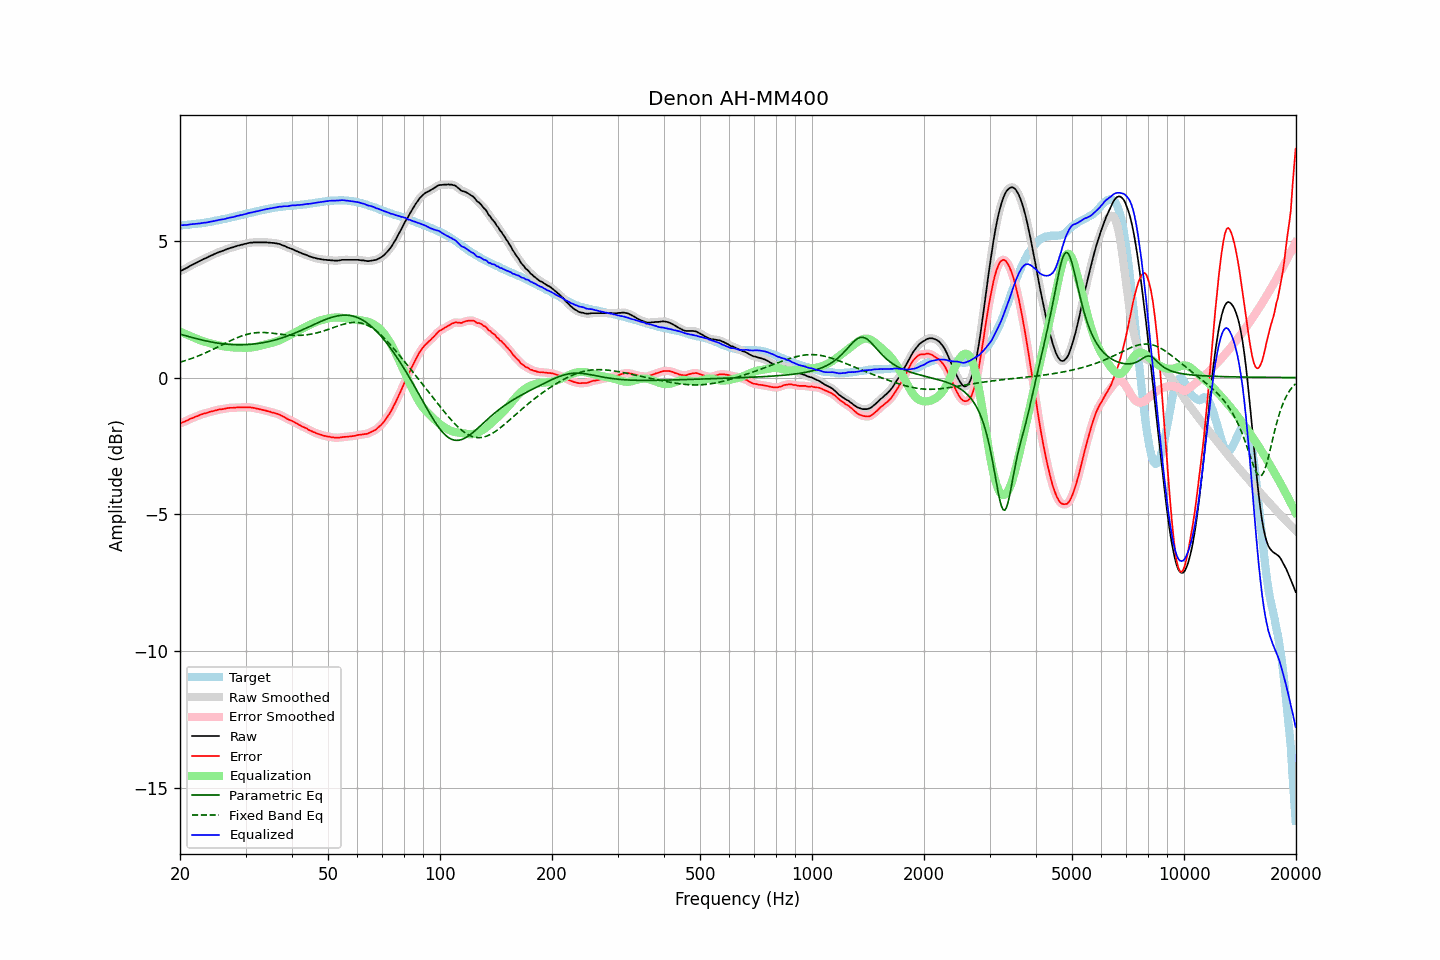

The data file committed next to this chart (first rows):
frequency, raw, error, smoothed, error_smoothed, equalization, parametric_eq, fixed_band_eq, equalized_raw, equalized_smoothed, target
20.00, 3.88, -1.68, 3.89, -1.68, 1.68, 1.59, 0.56, 5.57, 5.57, 5.56
20.20, 3.91, -1.65, 3.91, -1.65, 1.65, 1.57, 0.58, 5.57, 5.57, 5.56
20.40, 3.94, -1.63, 3.94, -1.63, 1.63, 1.55, 0.60, 5.57, 5.57, 5.57
20.61, 3.97, -1.61, 3.97, -1.61, 1.60, 1.54, 0.61, 5.58, 5.58, 5.58
20.81, 4.00, -1.58, 4.01, -1.58, 1.58, 1.52, 0.63, 5.58, 5.58, 5.58
21.02, 4.03, -1.56, 4.04, -1.55, 1.55, 1.50, 0.65, 5.59, 5.59, 5.59
21.23, 4.07, -1.52, 4.07, -1.52, 1.53, 1.49, 0.67, 5.60, 5.60, 5.59
21.44, 4.11, -1.50, 4.10, -1.50, 1.50, 1.47, 0.69, 5.61, 5.61, 5.60
21.66, 4.13, -1.48, 4.14, -1.47, 1.48, 1.46, 0.71, 5.61, 5.61, 5.61
21.87, 4.17, -1.45, 4.16, -1.45, 1.45, 1.44, 0.74, 5.61, 5.61, 5.61
22.09, 4.19, -1.43, 4.19, -1.43, 1.43, 1.42, 0.76, 5.62, 5.62, 5.62
22.31, 4.23, -1.41, 4.22, -1.40, 1.40, 1.41, 0.78, 5.63, 5.63, 5.63
22.54, 4.25, -1.38, 4.25, -1.38, 1.38, 1.40, 0.81, 5.63, 5.63, 5.63
22.76, 4.28, -1.36, 4.29, -1.36, 1.36, 1.38, 0.83, 5.64, 5.64, 5.64
22.99, 4.31, -1.34, 4.31, -1.34, 1.34, 1.37, 0.85, 5.65, 5.65, 5.65
23.22, 4.34, -1.32, 4.34, -1.32, 1.32, 1.35, 0.88, 5.66, 5.66, 5.66
23.45, 4.36, -1.31, 4.37, -1.30, 1.30, 1.34, 0.91, 5.66, 5.67, 5.67
23.69, 4.39, -1.29, 4.40, -1.28, 1.28, 1.33, 0.93, 5.68, 5.68, 5.68
23.92, 4.43, -1.26, 4.42, -1.26, 1.27, 1.32, 0.96, 5.69, 5.69, 5.69
24.16, 4.45, -1.24, 4.45, -1.25, 1.25, 1.30, 0.99, 5.70, 5.70, 5.70
24.40, 4.48, -1.23, 4.48, -1.23, 1.23, 1.29, 1.02, 5.71, 5.71, 5.71
24.65, 4.50, -1.22, 4.50, -1.22, 1.22, 1.28, 1.04, 5.72, 5.72, 5.73
24.89, 4.53, -1.20, 4.53, -1.21, 1.20, 1.27, 1.07, 5.74, 5.74, 5.74
25.14, 4.56, -1.19, 4.56, -1.19, 1.19, 1.26, 1.10, 5.75, 5.75, 5.75
25.39, 4.59, -1.17, 4.58, -1.17, 1.18, 1.25, 1.13, 5.76, 5.76, 5.76
25.65, 4.60, -1.16, 4.60, -1.16, 1.17, 1.25, 1.16, 5.77, 5.77, 5.77
25.91, 4.62, -1.16, 4.62, -1.16, 1.15, 1.24, 1.19, 5.78, 5.78, 5.78
26.16, 4.64, -1.15, 4.65, -1.15, 1.14, 1.23, 1.22, 5.79, 5.79, 5.79
26.43, 4.66, -1.14, 4.67, -1.14, 1.13, 1.23, 1.25, 5.80, 5.80, 5.80
26.69, 4.69, -1.12, 4.69, -1.12, 1.13, 1.22, 1.28, 5.82, 5.82, 5.81
26.96, 4.71, -1.12, 4.71, -1.11, 1.12, 1.22, 1.31, 5.83, 5.83, 5.83
27.23, 4.73, -1.11, 4.74, -1.11, 1.11, 1.21, 1.34, 5.85, 5.85, 5.84
27.50, 4.75, -1.11, 4.75, -1.11, 1.11, 1.21, 1.36, 5.86, 5.86, 5.86
27.77, 4.76, -1.11, 4.77, -1.10, 1.10, 1.20, 1.39, 5.87, 5.87, 5.87
28.05, 4.78, -1.11, 4.79, -1.10, 1.10, 1.20, 1.42, 5.88, 5.89, 5.89
28.33, 4.80, -1.09, 4.80, -1.10, 1.10, 1.20, 1.44, 5.90, 5.90, 5.90
28.62, 4.82, -1.09, 4.82, -1.09, 1.10, 1.20, 1.47, 5.92, 5.92, 5.92
28.90, 4.83, -1.09, 4.84, -1.09, 1.09, 1.20, 1.49, 5.93, 5.93, 5.93
29.19, 4.85, -1.09, 4.85, -1.09, 1.09, 1.20, 1.51, 5.95, 5.94, 5.95
29.48, 4.86, -1.09, 4.87, -1.09, 1.09, 1.20, 1.53, 5.95, 5.96, 5.96
29.78, 4.88, -1.09, 4.88, -1.09, 1.09, 1.20, 1.55, 5.97, 5.97, 5.97
30.08, 4.89, -1.09, 4.90, -1.09, 1.09, 1.20, 1.57, 5.98, 5.98, 5.98
30.38, 4.91, -1.09, 4.91, -1.09, 1.09, 1.21, 1.59, 6.00, 6.00, 6.00
30.68, 4.92, -1.09, 4.92, -1.09, 1.09, 1.21, 1.60, 6.02, 6.02, 6.01
30.99, 4.93, -1.10, 4.93, -1.10, 1.10, 1.22, 1.61, 6.03, 6.03, 6.03
31.30, 4.93, -1.10, 4.94, -1.10, 1.10, 1.22, 1.62, 6.04, 6.04, 6.04
31.61, 4.94, -1.11, 4.94, -1.11, 1.11, 1.23, 1.63, 6.06, 6.06, 6.06
31.93, 4.94, -1.12, 4.94, -1.12, 1.12, 1.23, 1.64, 6.07, 6.07, 6.07
32.24, 4.94, -1.14, 4.95, -1.14, 1.14, 1.24, 1.64, 6.08, 6.08, 6.09
32.57, 4.94, -1.15, 4.94, -1.15, 1.15, 1.25, 1.65, 6.09, 6.09, 6.09
32.89, 4.94, -1.17, 4.94, -1.17, 1.16, 1.26, 1.65, 6.11, 6.11, 6.11
33.22, 4.94, -1.18, 4.94, -1.18, 1.18, 1.27, 1.65, 6.12, 6.12, 6.12
33.55, 4.94, -1.19, 4.95, -1.19, 1.19, 1.28, 1.65, 6.14, 6.14, 6.14
33.89, 4.94, -1.20, 4.94, -1.21, 1.21, 1.29, 1.64, 6.15, 6.15, 6.15
34.23, 4.94, -1.22, 4.94, -1.22, 1.22, 1.30, 1.64, 6.17, 6.16, 6.17
34.57, 4.93, -1.24, 4.94, -1.24, 1.24, 1.31, 1.64, 6.17, 6.17, 6.17
34.92, 4.93, -1.25, 4.93, -1.25, 1.25, 1.33, 1.63, 6.19, 6.18, 6.18
35.27, 4.92, -1.28, 4.93, -1.27, 1.27, 1.34, 1.63, 6.19, 6.19, 6.20
35.62, 4.92, -1.28, 4.92, -1.29, 1.28, 1.36, 1.62, 6.21, 6.21, 6.21
35.97, 4.91, -1.30, 4.91, -1.30, 1.30, 1.37, 1.61, 6.22, 6.21, 6.22
... 635 more rows
